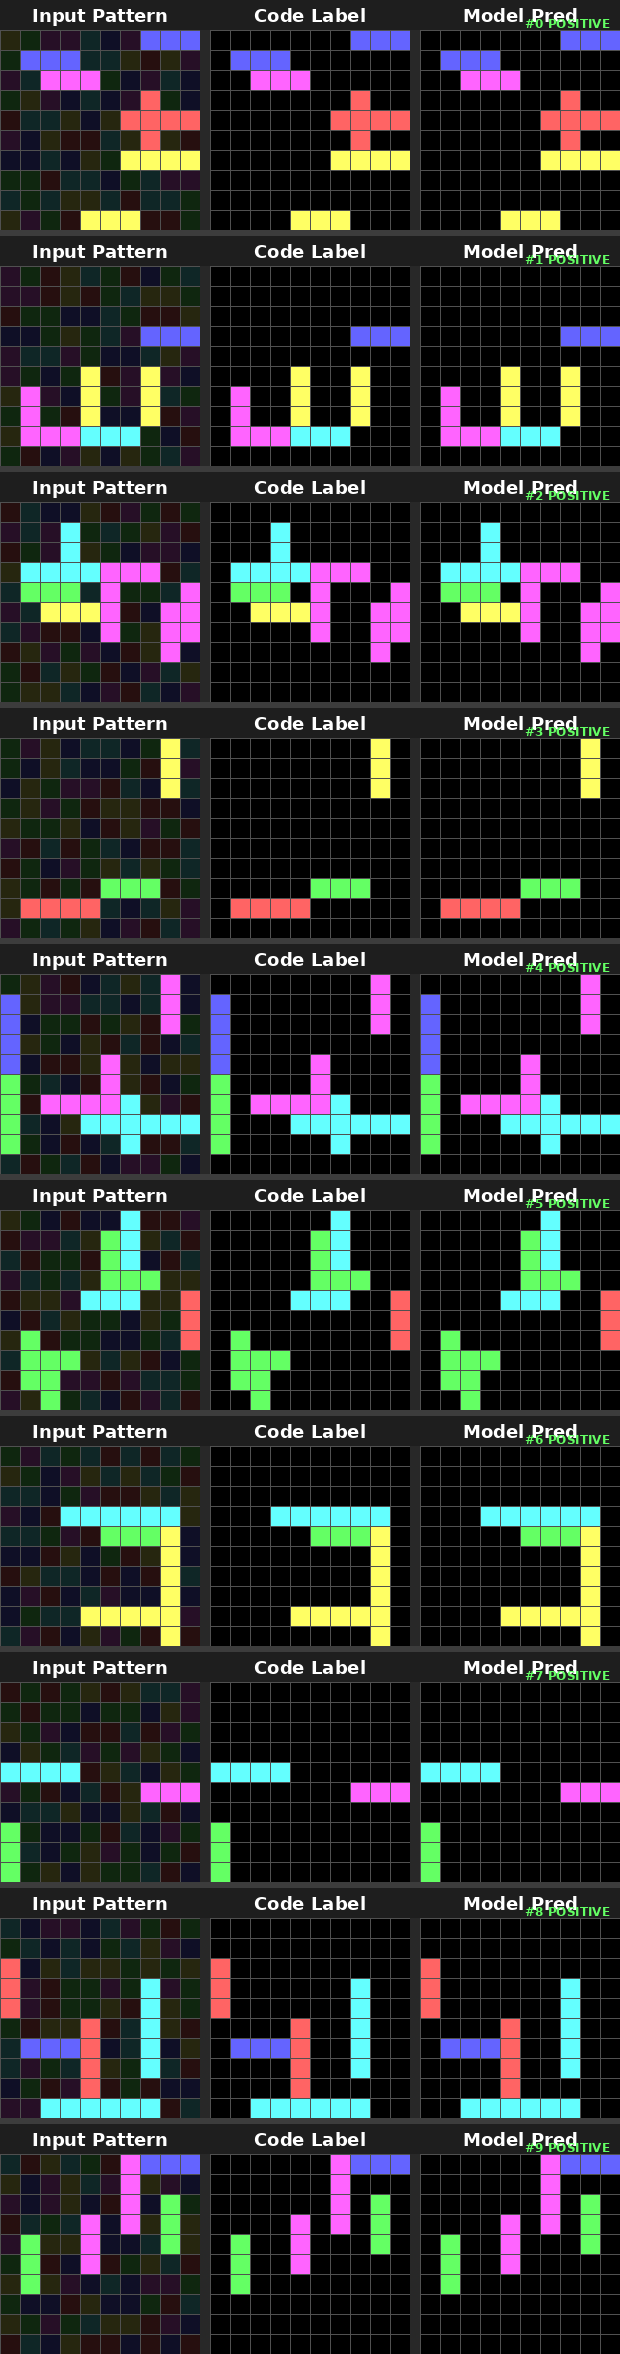

The data file committed next to this chart (first rows):
# Epoch 19, Stage 10x10, TotalSamples=10
# Column mapping: sample_idx=SampleID | …
sample_idx, sample_type, y, x, fruit_type, gt_label, pred_prob, pred_label
0, positive, 0, 0, 2, 0, 0.000000, 0
0, positive, 0, 1, 2, 0, 0.000000, 0
0, positive, 0, 2, 2, 0, 0.000000, 0
0, positive, 0, 3, 2, 0, 0.000000, 0
0, positive, 0, 4, 2, 0, 0.000000, 0
0, positive, 0, 5, 2, 0, 0.000000, 0
0, positive, 0, 6, 2, 0, 0.000000, 0
0, positive, 0, 7, 2, 1, 1, 1
0, positive, 0, 8, 2, 1, 1, 1
0, positive, 0, 9, 2, 1, 1, 1
0, positive, 1, 0, 2, 0, 0.000000, 0
0, positive, 1, 1, 2, 1, 1, 1
0, positive, 1, 2, 2, 1, 1, 1
0, positive, 1, 3, 2, 1, 1, 1
0, positive, 1, 4, 2, 0, 0.000000, 0
0, positive, 1, 5, 2, 0, 0.000000, 0
0, positive, 1, 6, 2, 0, 0.000000, 0
0, positive, 1, 7, 0, 0, 0.000000, 0
0, positive, 1, 8, 2, 0, 0.000000, 0
0, positive, 1, 9, 2, 0, 0.000000, 0
0, positive, 2, 0, 2, 0, 0.000000, 0
0, positive, 2, 1, 2, 0, 0.000000, 0
0, positive, 2, 2, 2, 1, 1, 1
0, positive, 2, 3, 2, 1, 1, 1
0, positive, 2, 4, 2, 1, 1, 1
0, positive, 2, 5, 2, 0, 0.000000, 0
0, positive, 2, 6, 2, 0, 0.000000, 0
0, positive, 2, 7, 2, 0, 0.000000, 0
0, positive, 2, 8, 2, 0, 0.000000, 0
0, positive, 2, 9, 2, 0, 0.000000, 0
0, positive, 3, 0, 2, 0, 0.000000, 0
0, positive, 3, 1, 2, 0, 0.000000, 0
0, positive, 3, 2, 2, 0, 0.000000, 0
0, positive, 3, 3, 2, 0, 0.000000, 0
0, positive, 3, 4, 2, 0, 0.000000, 0
0, positive, 3, 5, 2, 0, 0.000000, 0
0, positive, 3, 6, 2, 0, 0.000000, 0
0, positive, 3, 7, 0, 1, 1, 1
0, positive, 3, 8, 2, 0, 0.000000, 0
0, positive, 3, 9, 2, 0, 0.000000, 0
0, positive, 4, 0, 0, 0, 0.000000, 0
0, positive, 4, 1, 2, 0, 0.000000, 0
0, positive, 4, 2, 2, 0, 0.000000, 0
0, positive, 4, 3, 2, 0, 0.000000, 0
0, positive, 4, 4, 2, 0, 0.000000, 0
0, positive, 4, 5, 2, 0, 0.000000, 0
0, positive, 4, 6, 0, 1, 1, 1
0, positive, 4, 7, 0, 1, 1, 1
0, positive, 4, 8, 0, 1, 1, 1
0, positive, 4, 9, 0, 1, 1, 1
0, positive, 5, 0, 2, 0, 0.000000, 0
0, positive, 5, 1, 2, 0, 0.000000, 0
0, positive, 5, 2, 2, 0, 0.000000, 0
0, positive, 5, 3, 0, 0, 0.000000, 0
0, positive, 5, 4, 0, 0, 0.000000, 0
0, positive, 5, 5, 2, 0, 0.000000, 0
0, positive, 5, 6, 2, 0, 0.000000, 0
0, positive, 5, 7, 0, 1, 1, 1
... 942 more rows
